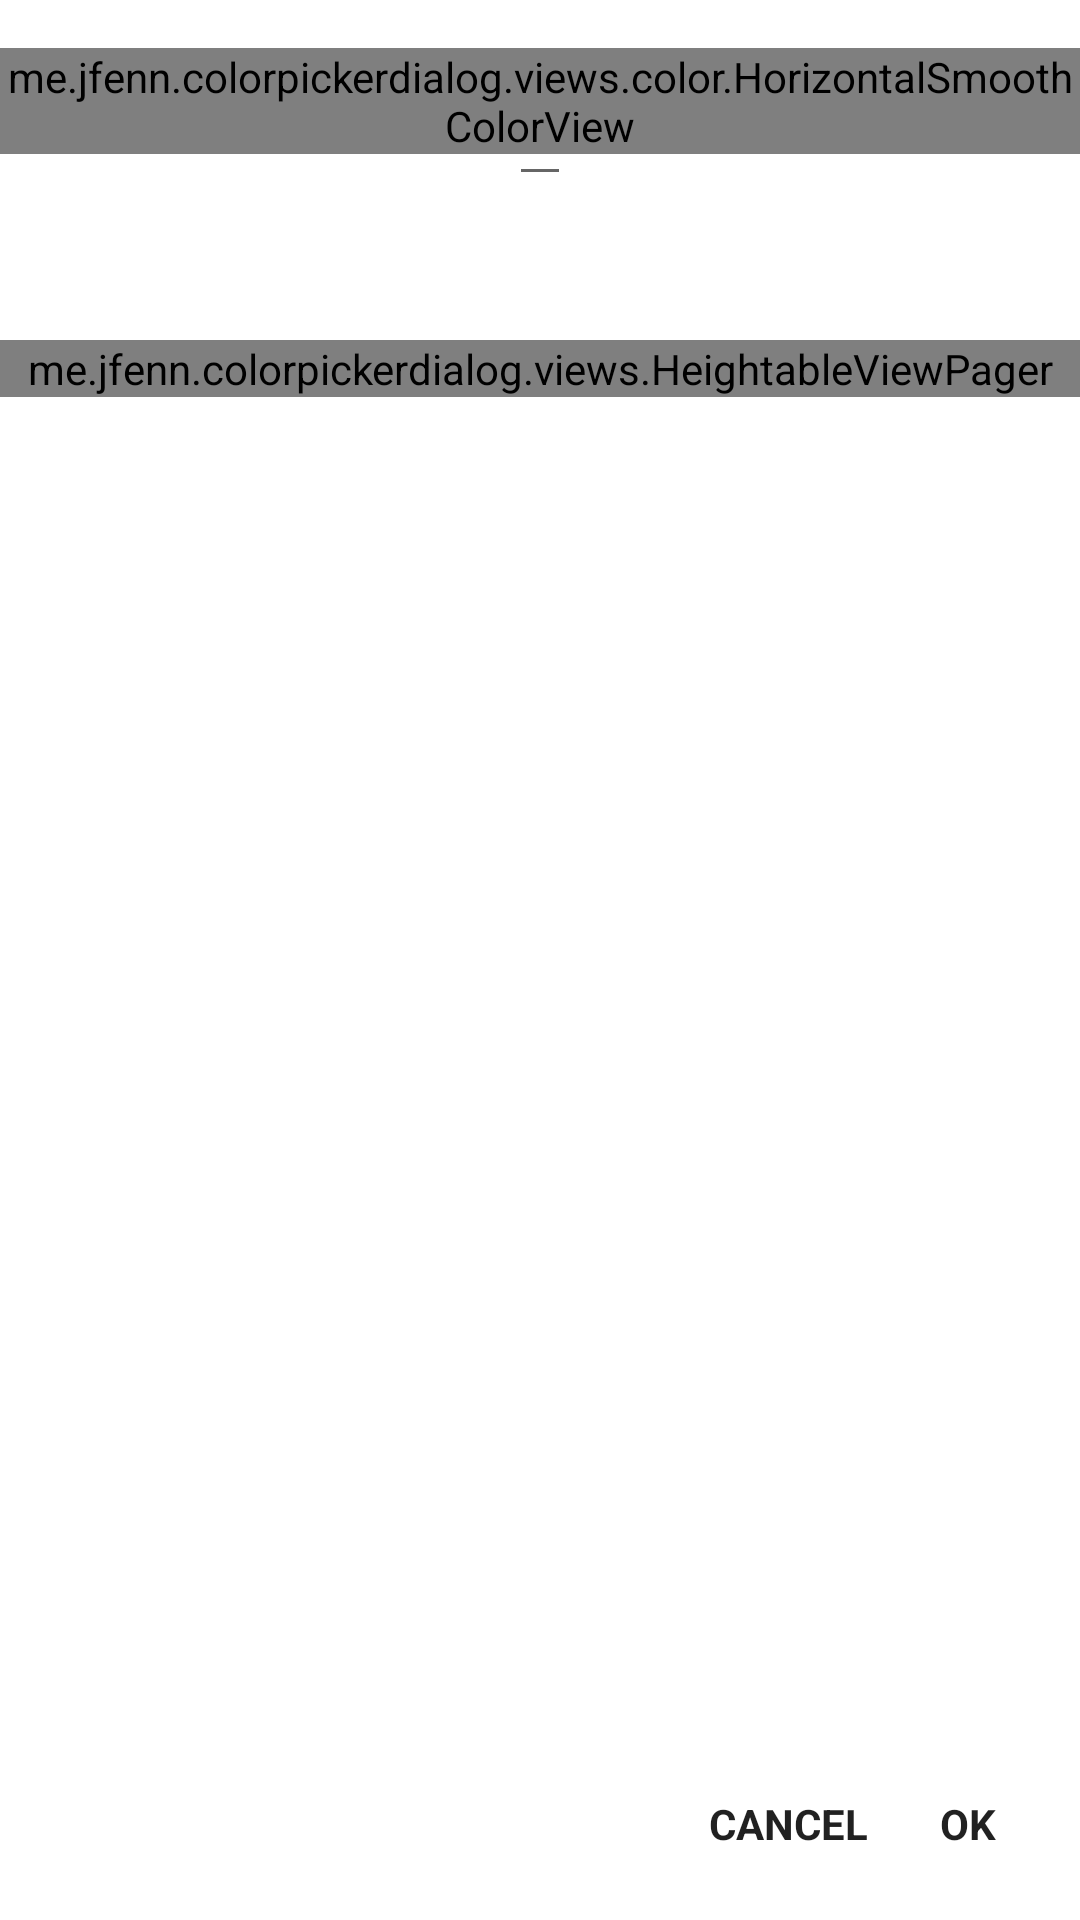

This screen was rendered from an Android layout file. Write that file and the resources it references.
<!-- AndroidManifest.xml: application theme AppTheme -->
<!-- res/layout/colorpicker_dialog_color_picker.xml -->
<?xml version="1.0" encoding="utf-8"?>
<FrameLayout xmlns:android="http://schemas.android.com/apk/res/android"
    xmlns:aapt="http://schemas.android.com/aapt"
    xmlns:app="http://schemas.android.com/apk/res-auto"
    android:layout_width="match_parent"
    android:layout_height="match_parent">

    <LinearLayout
        android:id="@+id/pickerContent"
        android:layout_width="match_parent"
        android:layout_height="match_parent"
        android:layout_marginTop="16dp"
        android:layout_marginBottom="64dp"
        android:orientation="vertical">

        <FrameLayout
            android:layout_width="match_parent"
            android:layout_height="wrap_content">

            <me.jfenn.colorpickerdialog.views.color.HorizontalSmoothColorView
                android:id="@+id/color"
                android:layout_width="match_parent"
                android:layout_height="wrap_content" />

            <androidx.appcompat.widget.AppCompatEditText
                android:id="@+id/colorHex"
                android:layout_width="wrap_content"
                android:layout_height="wrap_content"
                android:layout_gravity="center"
                android:digits="#0123456789ABCDEF"
                android:imeOptions="actionDone"
                android:inputType="none|text|textCapCharacters|textNoSuggestions"
                android:lines="1"
                android:maxLength="9"
                android:maxLines="1"
                android:singleLine="true"
                android:textColor="@android:color/white"
                android:textCursorDrawable="@null"
                android:textSize="24sp" />
        </FrameLayout>

        <FrameLayout
            android:layout_width="match_parent"
            android:layout_height="wrap_content"
            android:background="@drawable/colorpicker_bottom_border"
            android:backgroundTint="?android:attr/textColorPrimary">

            <com.google.android.material.tabs.TabLayout
                android:id="@+id/tabLayout"
                android:layout_width="wrap_content"
                android:layout_height="wrap_content"
                android:layout_gravity="center_horizontal"
                app:tabIndicatorHeight="0dp"
                app:tabMode="scrollable" />
        </FrameLayout>

        <me.jfenn.colorpickerdialog.views.HeightableViewPager
            android:id="@+id/slidersPager"
            android:layout_width="match_parent"
            android:layout_height="wrap_content" />
    </LinearLayout>

    <LinearLayout
        android:id="@+id/buttonsContent"
        android:layout_width="match_parent"
        android:layout_height="64dp"
        android:layout_gravity="bottom"
        android:background="@drawable/colorpicker_top_border"
        android:backgroundTint="?android:attr/textColorPrimary"
        android:gravity="right|center_vertical|center_horizontal|center|end"
        android:orientation="horizontal"
        android:paddingLeft="16dp"
        android:paddingRight="16dp">

        <TextView
            android:id="@+id/cancel"
            android:layout_width="wrap_content"
            android:layout_height="wrap_content"
            android:layout_gravity="center_vertical"
            android:background="?attr/selectableItemBackground"
            android:paddingLeft="12dp"
            android:paddingTop="8dp"
            android:paddingRight="12dp"
            android:paddingBottom="8dp"
            android:text="@android:string/cancel"
            android:textAllCaps="true"
            android:textColor="?android:attr/textColorPrimary"
            android:textSize="14sp"
            android:textStyle="bold" />

        <TextView
            android:id="@+id/confirm"
            android:layout_width="wrap_content"
            android:layout_height="wrap_content"
            android:layout_gravity="center_vertical"
            android:background="?attr/selectableItemBackground"
            android:paddingLeft="12dp"
            android:paddingTop="8dp"
            android:paddingRight="12dp"
            android:paddingBottom="8dp"
            android:text="@android:string/ok"
            android:textAllCaps="true"
            android:textColor="?android:attr/textColorPrimary"
            android:textSize="14sp"
            android:textStyle="bold" />
    </LinearLayout>
</FrameLayout>
<!-- resources referenced by this layout -->
<resources>
  <style name="AppTheme" parent="Theme.MaterialComponents.DayNight.NoActionBar">
          <item name="android:windowBackground">@android:color/transparent</item>
          <item name="android:windowTranslucentStatus">true</item>
          <item name="colorAccent">@color/colorAccent</item>
          <item name="colorPrimary">@color/colorPrimary</item>
          <item name="colorPrimaryDark">@color/colorPrimaryDark</item>
      </style>
  <color name="colorAccent">#faa912</color>
  <color name="colorPrimary">#000000</color>
  <color name="colorPrimaryDark">#000000</color>
</resources>
